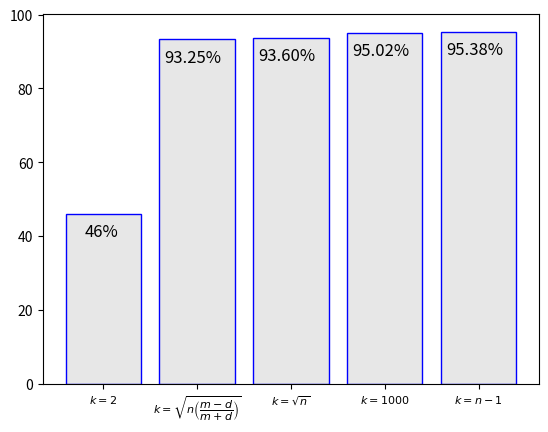

Here is the Python script that generated this plot:
#!/usr/bin/env python3
# -*- coding: utf-8 -*-
"""
Created on Mon Oct 12 15:54:04 2020

@author: descentis
"""

import numpy as np
import matplotlib.pyplot as plt
 
# Make a fake dataset
height = [46, 93.25, 93.60, 95.02, 95.38]
bars = (r'$k = 2$', r'$k = \sqrt{n\left(\dfrac{m-d}{m+d}\right)}$', r'$k = \sqrt{n}$', r'$k = 1000$', r'$k = n-1$')
y_pos = np.arange(len(bars))

plt.bar(y_pos, height, color=(0.1, 0.1, 0.1, 0.1),  edgecolor='blue')

label = ['93.25%', '93.60%', '95.02%', '95.38%']
plt.text(x=0-0.2, y=46 - 6, s = '46%', size=12)
plt.text(x=1-0.35, y=93.25 - 6, s = '93.25%', size=12)
plt.text(x=2-0.35, y=93.60 - 6, s = '93.60%', size=12)
plt.text(x=3-0.35, y=95.02 - 6, s = '95.02%', size=12)
plt.text(x=4-0.35, y=95.38 - 6, s = '95.38%', size=12)


plt.xticks(y_pos, bars, fontsize=8)
plt.savefig('overall_compression.png', dpi=800)
plt.show()